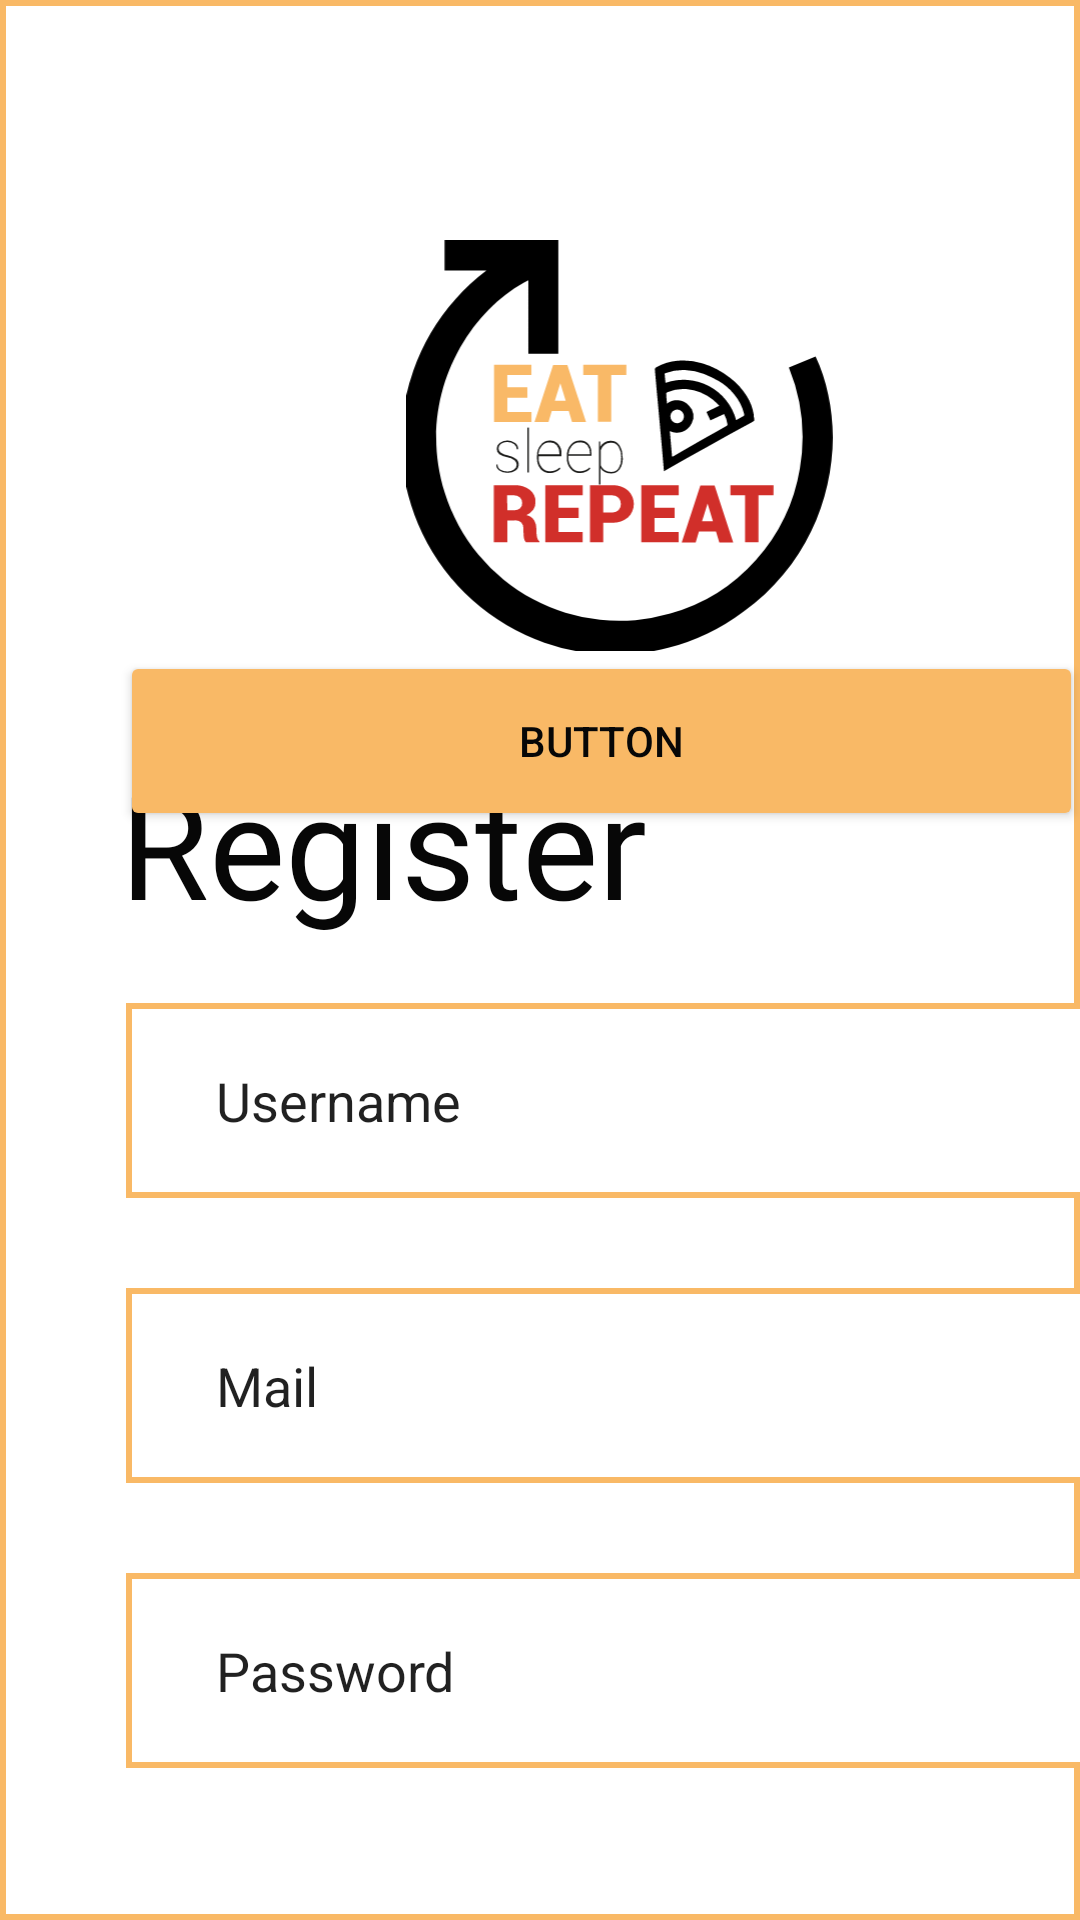

Write the Android layout XML for this screen, with the resource values it uses.
<!-- AndroidManifest.xml: application theme Theme.MyApplication -->
<!-- res/layout/register_screen.xml -->
<?xml version="1.0" encoding="utf-8"?>
<androidx.constraintlayout.widget.ConstraintLayout xmlns:android="http://schemas.android.com/apk/res/android"
    xmlns:app="http://schemas.android.com/apk/res-auto"
    xmlns:tools="http://schemas.android.com/tools"
    android:layout_width="match_parent"
    android:layout_height="match_parent"
    android:background="@drawable/custom_register_createanaccount">

    <ScrollView
        android:layout_width="412dp"
        android:layout_height="730dp"
        tools:layout_editor_absoluteX="-1dp"
        tools:layout_editor_absoluteY="0dp">

        <LinearLayout
            android:layout_width="match_parent"
            android:layout_height="match_parent"
            android:orientation="vertical">

            <androidx.constraintlayout.widget.ConstraintLayout
                android:id="@+id/imgLayout"
                android:layout_width="match_parent"
                android:layout_height="wrap_content">

                <ImageView
                    android:id="@+id/imgLogo"
                    android:layout_width="163dp"
                    android:layout_height="137dp"
                    android:layout_marginTop="80dp"
                    app:layout_constraintBottom_toBottomOf="parent"
                    app:layout_constraintEnd_toEndOf="parent"
                    app:layout_constraintHorizontal_bias="0.502"
                    app:layout_constraintStart_toStartOf="parent"
                    app:layout_constraintTop_toTopOf="parent"
                    app:layout_constraintVertical_bias="1.0"
                    app:srcCompat="@drawable/ic_logo" />

            </androidx.constraintlayout.widget.ConstraintLayout>

            <androidx.constraintlayout.widget.ConstraintLayout
                android:layout_width="match_parent"
                android:layout_height="556dp"
                android:foregroundTint="@color/yellow">

                <EditText
                    android:id="@+id/txtMailRegister"
                    android:layout_width="328dp"
                    android:layout_height="65dp"
                    android:layout_marginStart="40dp"
                    android:layout_marginTop="30dp"
                    android:layout_marginEnd="40dp"
                    android:background="@drawable/custom_register_createanaccount"
                    android:ems="10"
                    android:importantForAutofill="no"
                    android:inputType="textPersonName"
                    android:padding="20dp"
                    android:paddingStart="30dp"
                    android:paddingTop="20dp"
                    android:paddingEnd="30dp"
                    android:paddingBottom="20dp"
                    android:text="@string/txtMail"
                    app:layout_constraintEnd_toEndOf="parent"
                    app:layout_constraintStart_toStartOf="parent"
                    app:layout_constraintTop_toBottomOf="@+id/txtUserNameRegister" />

                <EditText
                    android:id="@+id/txtPaswordRegister"
                    android:layout_width="328dp"
                    android:layout_height="65dp"
                    android:layout_marginStart="40dp"
                    android:layout_marginTop="30dp"
                    android:layout_marginEnd="40dp"
                    android:background="@drawable/custom_register_createanaccount"
                    android:ems="10"
                    android:importantForAutofill="no"
                    android:inputType="textPersonName"
                    android:padding="20dp"
                    android:paddingStart="30dp"
                    android:paddingTop="20dp"
                    android:paddingEnd="30dp"
                    android:paddingBottom="20dp"
                    android:text="@string/txtPassword"
                    app:layout_constraintEnd_toEndOf="parent"
                    app:layout_constraintStart_toStartOf="parent"
                    app:layout_constraintTop_toBottomOf="@+id/txtMailRegister" />

                <TextView
                    android:id="@+id/textView"
                    android:layout_width="wrap_content"
                    android:layout_height="wrap_content"
                    android:layout_marginStart="40dp"
                    android:layout_marginTop="32dp"
                    android:fontFamily="@font/roboto_bold"
                    android:text="@string/txtRegister"
                    android:textColor="@color/black"
                    android:textSize="48sp"
                    app:layout_constraintStart_toStartOf="parent"
                    app:layout_constraintTop_toTopOf="parent" />

                <EditText
                    android:id="@+id/txtUserNameRegister"
                    android:layout_width="328dp"
                    android:layout_height="65dp"
                    android:layout_marginStart="40dp"
                    android:layout_marginTop="21dp"
                    android:layout_marginEnd="40dp"
                    android:background="@drawable/custom_register_createanaccount"
                    android:ems="10"
                    android:inputType="textPersonName"
                    android:padding="20dp"
                    android:paddingStart="30dp"
                    android:paddingTop="20dp"
                    android:paddingEnd="30dp"
                    android:paddingBottom="20dp"
                    android:text="@string/txtUsername"
                    app:layout_constraintEnd_toEndOf="parent"
                    app:layout_constraintStart_toStartOf="parent"
                    app:layout_constraintTop_toBottomOf="@+id/textView" />

                <Button
                    android:id="@+id/btnSigIn2"
                    android:layout_width="321dp"
                    android:layout_height="60dp"
                    android:layout_marginStart="40dp"
                    android:layout_marginEnd="40dp"
                    android:backgroundTint="@color/orange"
                    android:text="Button"
                    android:textColor="@color/black"
                    app:layout_constraintEnd_toEndOf="parent"
                    app:layout_constraintHorizontal_bias="0.0"
                    app:layout_constraintStart_toStartOf="parent"
                    tools:layout_editor_absoluteY="405dp" />

            </androidx.constraintlayout.widget.ConstraintLayout>

        </LinearLayout>
    </ScrollView>

</androidx.constraintlayout.widget.ConstraintLayout>
<!-- resources referenced by this layout -->
<resources>
  <color name="black">#070707</color>
  <color name="orange">#f9b966</color>
  <color name="yellow">#fbe083</color>
  <!-- drawable custom_register_createanaccount (drawable) -->
  <?xml version="1.0" encoding="utf-8"?>
  <selector xmlns:android="http://schemas.android.com/apk/res/android">
          <item android:state_enabled="true" >
          <shape android:shape="rectangle">
                  <solid android:color="@color/white"/>
                  <stroke android:color="@color/orange" android:width="2dp" />
          </shape>
          </item>
  </selector>
  <!-- drawable ic_logo: vector/xml drawable (drawable, 6174 chars, omitted) -->
  <string name="txtMail">Mail</string>
  <string name="txtPassword">Password</string>
  <string name="txtRegister">Register</string>
  <string name="txtUsername">Username</string>
  <style name="Theme.MyApplication" parent="Theme.MaterialComponents.DayNight.NoActionBar">
          
          <item name="colorPrimary">@color/red</item>
          <item name="colorPrimaryVariant">@color/orange</item>
          <item name="colorOnPrimary">@color/white</item>
          
          <item name="colorSecondary">@color/black</item>
          <item name="colorSecondaryVariant">@color/green</item>
          <item name="colorOnSecondary">@color/black</item>
          
          <item name="android:statusBarColor" tools:targetApi="l">@color/black</item>
          
  
  
      </style>
  <color name="white">#FFFFFF</color>
  <color name="red">#d0302a</color>
  <color name="green">#a1cca5</color>
</resources>
